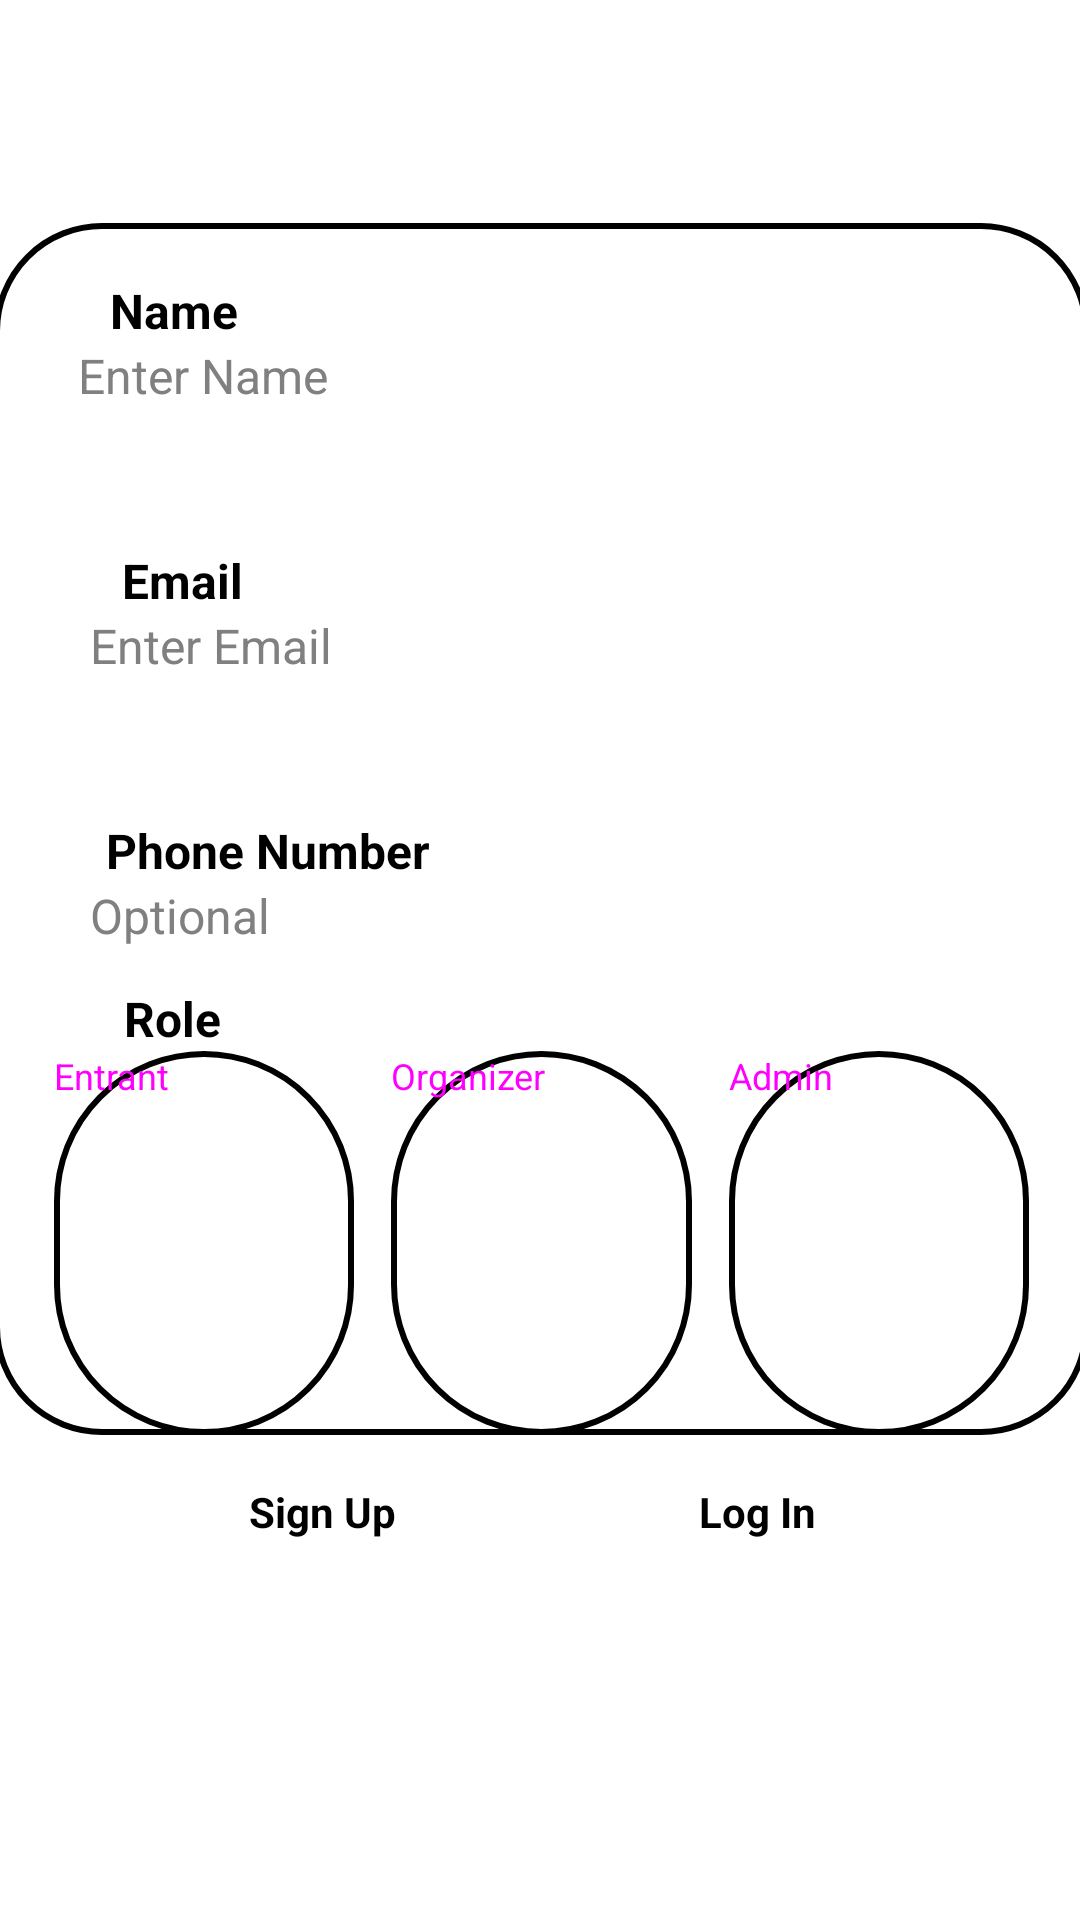

Android layout source for this screen:
<!-- AndroidManifest.xml: application theme Theme.ProjectEventLotteryApp -->
<!-- res/layout/activity_registration.xml -->
<?xml version="1.0" encoding="utf-8"?>
<androidx.constraintlayout.widget.ConstraintLayout xmlns:android="http://schemas.android.com/apk/res/android"
    xmlns:app="http://schemas.android.com/apk/res-auto"
    xmlns:tools="http://schemas.android.com/tools"
    android:id="@+id/main"
    android:layout_width="match_parent"
    android:layout_height="match_parent"
    android:background="?attr/android:windowBackground"
    tools:context=".Activities.RegistrationActivity">



    <TextView
        style="@style/MainHeaderTextviewStyle"
        android:id="@+id/tv_registration_header"
        android:layout_marginTop="17dp"
        android:text="Registration"
        app:layout_constraintEnd_toEndOf="parent"
        app:layout_constraintStart_toStartOf="parent"
        app:layout_constraintTop_toTopOf="parent" />

    <androidx.constraintlayout.widget.ConstraintLayout
        android:id="@+id/cl_registration_main_container"
        style="@style/RoundedContainerStyle"
        android:layout_width="365dp"
        android:layout_height="404dp"
        app:layout_constraintBottom_toBottomOf="parent"
        app:layout_constraintEnd_toEndOf="parent"
        app:layout_constraintStart_toStartOf="parent"
        app:layout_constraintTop_toTopOf="parent"
        app:layout_constraintVertical_bias="0.315
">

        <EditText
            android:id="@+id/et_registration_name"
            style="@style/BodyRoundedEditTextStyle"
            android:layout_width="325dp"
            android:layout_height="50dp"
            android:layout_marginTop="40dp"
            android:background="@drawable/rounded_edittext"
            android:hint="Enter Name"
            app:layout_constraintEnd_toEndOf="parent"
            app:layout_constraintHorizontal_bias="0.4"
            app:layout_constraintStart_toStartOf="parent"
            app:layout_constraintTop_toTopOf="parent" />

        <TextView
            android:id="@+id/tv_registration_name_header"
            style="@style/HeaderRoundedEditTextStyle"
            android:layout_width="wrap_content"
            android:layout_height="wrap_content"
            android:text="Name"
            app:layout_constraintBottom_toTopOf="@+id/et_registration_name"
            app:layout_constraintEnd_toEndOf="@+id/et_registration_name"
            app:layout_constraintHorizontal_bias="0.08"
            app:layout_constraintStart_toStartOf="@+id/et_registration_name" />

        <EditText
            android:id="@+id/et_registration_email"
            style="@style/BodyRoundedEditTextStyle"
            android:layout_width="325dp"
            android:layout_height="50dp"
            android:layout_marginTop="40dp"
            android:background="@drawable/rounded_edittext"
            android:hint="Enter Email"
            app:layout_constraintEnd_toEndOf="parent"
            app:layout_constraintStart_toStartOf="parent"
            app:layout_constraintTop_toBottomOf="@+id/et_registration_name" />

        <TextView
            android:id="@+id/tv_registration_email_header"
            style="@style/HeaderRoundedEditTextStyle"
            android:layout_width="wrap_content"
            android:layout_height="wrap_content"
            android:text="Email"
            app:layout_constraintBottom_toTopOf="@+id/et_registration_email"
            app:layout_constraintEnd_toEndOf="@+id/et_registration_email"
            app:layout_constraintHorizontal_bias="0.08"
            app:layout_constraintStart_toStartOf="@+id/et_registration_email" />

        <EditText
            android:id="@+id/et_registration_phone"
            style="@style/BodyRoundedEditTextStyle"
            android:layout_width="325dp"
            android:layout_height="50dp"
            android:layout_marginTop="40dp"
            android:background="@drawable/rounded_edittext"
            android:ems="10"
            android:hint="Optional"
            android:inputType="phone"
            app:layout_constraintEnd_toEndOf="parent"
            app:layout_constraintStart_toStartOf="parent"
            app:layout_constraintTop_toBottomOf="@+id/et_registration_email" />

        <TextView
            android:id="@+id/tv_registration_phone_header"
            style="@style/HeaderRoundedEditTextStyle"
            android:layout_width="wrap_content"
            android:layout_height="wrap_content"
            android:text="Phone Number"
            app:layout_constraintBottom_toTopOf="@+id/et_registration_phone"
            app:layout_constraintEnd_toEndOf="@+id/et_registration_phone"
            app:layout_constraintHorizontal_bias="0.08"
            app:layout_constraintStart_toStartOf="@+id/et_registration_phone" />

        <TextView
            android:id="@+id/tv_registration_role_header"
            style="@style/HeaderRoundedEditTextStyle"
            android:layout_width="wrap_content"
            android:layout_height="wrap_content"
            android:text="Role"
            app:layout_constraintBottom_toTopOf="@+id/btn_registration_entrant"
            app:layout_constraintEnd_toEndOf="@+id/btn_registration_admin"
            app:layout_constraintHorizontal_bias="0.08"
            app:layout_constraintStart_toStartOf="@+id/btn_registration_entrant" />

        <ToggleButton
            android:id="@+id/btn_registration_entrant"
            style="@style/ToggleRoundedButton"
            android:layout_width="100dp"
            android:layout_marginStart="20dp"
            android:layout_marginTop="6dp"
            android:background="@drawable/button_background_selector"
            android:textOn="Entrant"
            android:textOff="Entrant"
            android:textSize="12dp"
            app:backgroundTint="@null"
            app:layout_constraintBottom_toBottomOf="parent"
            app:layout_constraintStart_toStartOf="parent"
            app:layout_constraintTop_toBottomOf="@+id/et_registration_phone" />

        <ToggleButton
            android:id="@+id/btn_registration_organizer"
            style="@style/ToggleRoundedButton"
            android:layout_width="100dp"
            android:layout_marginTop="6dp"
            android:background="@drawable/button_background_selector"
            android:textOn="Organizer"
            android:textOff="Organizer"
            android:textSize="12dp"
            app:backgroundTint="@null"
            app:layout_constraintBottom_toBottomOf="parent"
            app:layout_constraintEnd_toStartOf="@+id/btn_registration_admin"
            app:layout_constraintStart_toEndOf="@+id/btn_registration_entrant"
            app:layout_constraintTop_toBottomOf="@+id/et_registration_phone" />

        <ToggleButton
            android:id="@+id/btn_registration_admin"
            style="@style/ToggleRoundedButton"
            android:layout_width="100dp"
            android:layout_marginTop="6dp"
            android:layout_marginEnd="20dp"
            android:background="@drawable/button_background_selector"
            android:textOn="Admin"
            android:textOff="Admin"
            android:textSize="12dp"
            app:backgroundTint="@null"
            app:layout_constraintBottom_toBottomOf="parent"
            app:layout_constraintEnd_toEndOf="parent"
            app:layout_constraintTop_toBottomOf="@+id/et_registration_phone" />

    </androidx.constraintlayout.widget.ConstraintLayout>

    <Button
        android:id="@+id/btn_registration_login"
        style="@style/RoundedButton"
        android:text="Log In"
        android:layout_width="175dp"
        android:layout_marginTop="16dp"
        android:layout_marginEnd="20dp"
        app:layout_constraintEnd_toEndOf="parent"
        app:layout_constraintTop_toBottomOf="@+id/cl_registration_main_container" />

    <Button
        android:id="@+id/btn_registration_signup"
        style="@style/RoundedButton"
        android:text="Sign Up"
        android:layout_width="175dp"
        android:layout_marginStart="20dp"
        android:layout_marginTop="16dp"
        app:layout_constraintStart_toStartOf="parent"
        app:layout_constraintTop_toBottomOf="@+id/cl_registration_main_container" />


</androidx.constraintlayout.widget.ConstraintLayout>
<!-- resources referenced by this layout -->
<resources>
  <!-- drawable rounded_edittext (drawable) -->
  <?xml version="1.0" encoding="utf-8"?>
  <shape xmlns:android="http://schemas.android.com/apk/res/android">
      <solid android:color="?attr/colorOnSecondary"/>
      <corners android:radius="35dp"/>
  </shape>
  <style name="BodyRoundedEditTextStyle">
          <item name="android:layout_width">wrap_content</item>
          <item name="android:layout_height">wrap_content</item>
          <item name="android:fontFamily">sans-serif</item>
          <item name="android:textColor">@color/white</item>
          <item name="android:textColorHint">@color/grey</item>
          <item name="android:textSize">16sp</item>
          <item name="android:paddingStart">12dp</item>
          <item name="android:textAlignment">textStart</item>
      </style>
  <style name="HeaderRoundedEditTextStyle">
          <item name="android:layout_width">wrap_content</item>
          <item name="android:layout_height">wrap_content</item>
          <item name="android:fontFamily">sans-serif</item>
          <item name="android:textAlignment">center</item>
          <item name="android:textColor">?attr/colorPrimary</item>
          <item name="android:textSize">16sp</item>
          <item name="android:textStyle">bold</item>
      </style>
  <style name="MainHeaderTextviewStyle">
          <item name="android:layout_width">wrap_content</item>
          <item name="android:layout_height">wrap_content</item>
          <item name="android:fontFamily">sans-serif</item>
          <item name="android:textAlignment">center</item>
          <item name="android:textColor">@color/white</item>
          <item name="android:textSize">24sp</item>
          <item name="android:textStyle">bold</item>
      </style>
  <style name="RoundedButton">
          <item name="android:backgroundTint">?attr/colorPrimary</item>
          <item name="android:layout_width">wrap_content</item>
          <item name="android:layout_height">wrap_content</item>
          <item name="android:fontFamily">sans-serif</item>
          <item name="android:textAlignment">center</item>
          <item name="android:textColor">?attr/android:textColorPrimary</item>
          <item name="android:textSize">14sp</item>
          <item name="android:textStyle">bold</item>
          <item name="android:textAllCaps">false</item>
      </style>
  <style name="RoundedContainerStyle">
          <item name="android:background">@drawable/rounded_container</item>
          <item name="android:layout_width">380dp</item>
      </style>
  <style name="ToggleRoundedButton" parent="RoundedButton">
          <item name="android:backgroundTint">@null</item>
          <item name="android:background">@drawable/button_background_selector</item>
          <item name="android:textColor">@drawable/toggle_button_text_color</item>
      </style>
  <color name="white">#FFFFFFFF</color>
  <color name="grey">#808080</color>
  <!-- drawable rounded_container (drawable) -->
  <?xml version="1.0" encoding="utf-8"?>
  <shape xmlns:android="http://schemas.android.com/apk/res/android">
      <corners android:radius="35dp"/>
      <solid android:color="?attr/colorSecondary"/>
      <stroke
          android:width="2dp"
          android:color="?attr/colorPrimary"/>
  </shape>
  <!-- drawable toggle_button_text_color (drawable) -->
  <?xml version="1.0" encoding="utf-8"?>
  <selector xmlns:android="http://schemas.android.com/apk/res/android">
  
      
      <item android:state_checked="true" android:color="?attr/android:textColorPrimary" />
      
      <item android:state_pressed="true" android:color="#000000" />
      
      <item android:color="?attr/android:textColorSecondary" />
  </selector>
</resources>
